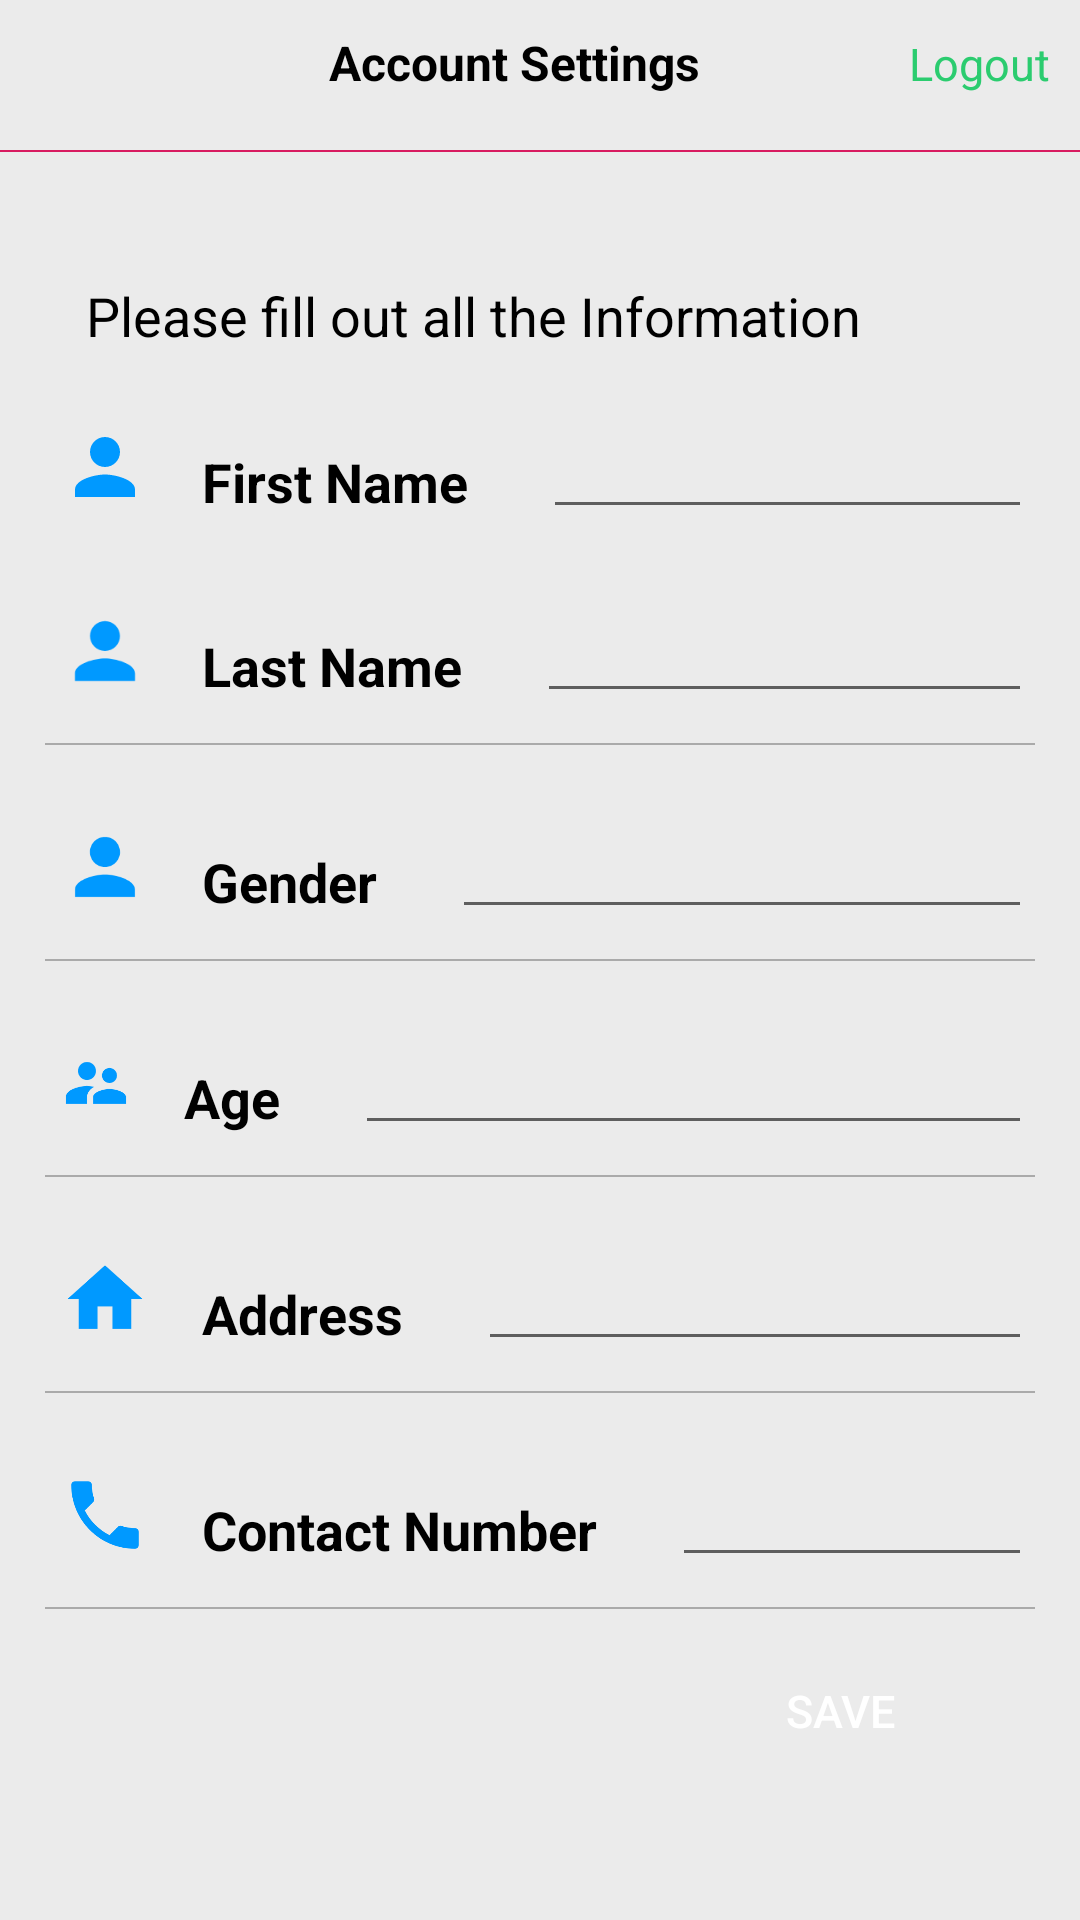

Layout XML and referenced resources for this Android screen:
<!-- AndroidManifest.xml: application theme Theme.DBCCTRACE -->
<!-- res/layout/activity_update_user_profile.xml -->
<?xml version="1.0" encoding="utf-8"?>
<LinearLayout
    xmlns:android="http://schemas.android.com/apk/res/android"
    xmlns:tools="http://schemas.android.com/tools"
    xmlns:app="http://schemas.android.com/apk/res-auto"
    android:layout_width="match_parent"
    android:background="@color/colorBackground"
    android:layout_height="match_parent"
    android:orientation="vertical"
    tools:context=".UpdateUserProfile">


    <include layout="@layout/toolbar"/>

    <LinearLayout
        android:id="@+id/picnprofile"
        android:layout_width="match_parent"
        android:layout_height="wrap_content"
        android:gravity="center"
        android:paddingTop="15dp"
        android:backgroundTint="@color/white"
        android:orientation="vertical">

        <LinearLayout
            android:layout_width="match_parent"
            android:layout_height="wrap_content"
            android:orientation="horizontal"
            android:paddingLeft="20dp"
            android:paddingRight="20dp"
            android:layout_marginTop="20dp"
            android:gravity="center_vertical">




            <TextView

                android:layout_width="wrap_content"
                android:layout_height="wrap_content"
                android:text="  Please fill out all the Information "
                android:textStyle="normal"
                android:textColor="@color/black"
                android:textSize="18dp"
                android:layout_marginTop="5dp"
                />





        </LinearLayout>


        <LinearLayout
            android:layout_width="match_parent"
            android:layout_height="wrap_content"
            android:orientation="horizontal"
            android:paddingLeft="20dp"
            android:paddingRight="20dp"
            android:layout_marginTop="20dp"
            android:gravity="center_vertical">



            <ImageView
                android:layout_width="30dp"
                android:layout_height="30dp"
                android:src="@drawable/ic_peson"/>
            <TextView

                android:layout_width="wrap_content"
                android:layout_height="wrap_content"
                android:text="    First Name"
                android:textStyle="bold"
                android:textColor="@color/black"
                android:textSize="18dp"
                android:layout_marginTop="5dp"
                />

            <EditText
                android:id="@+id/firstnameET"
                android:layout_width="213dp"
                android:layout_height="wrap_content"
                android:layout_marginLeft="25dp"
                android:textColor="@android:color/black"
                android:textSize="18dp"
                />



        </LinearLayout>


        <LinearLayout
            android:layout_width="match_parent"
            android:layout_height="wrap_content"
            android:orientation="horizontal"
            android:paddingLeft="20dp"
            android:paddingRight="20dp"
            android:layout_marginTop="20dp"
            android:gravity="center_vertical">



            <ImageView
                android:layout_width="30dp"
                android:layout_height="30dp"
                android:src="@drawable/ic_peson"/>
            <TextView

                android:layout_width="wrap_content"
                android:layout_height="wrap_content"
                android:text="    Last Name"
                android:textStyle="bold"
                android:textColor="@color/black"
                android:textSize="18dp"
                android:layout_marginTop="5dp"
                />

            <EditText
                android:id="@+id/lastnameET"
                android:layout_width="213dp"
                android:layout_height="wrap_content"
                android:layout_marginLeft="25dp"
                android:textColor="@android:color/black"
                android:textSize="18dp"
                />



        </LinearLayout>

        <View
            android:layout_width="match_parent"
            android:layout_height="0.5dp"
            android:background="@android:color/darker_gray"
            android:layout_marginTop="10dp"
            android:layout_marginLeft="15dp"
            android:layout_marginRight="15dp"/>
        <LinearLayout
            android:layout_width="match_parent"
            android:layout_height="wrap_content"
            android:orientation="horizontal"
            android:paddingLeft="20dp"
            android:paddingRight="20dp"
            android:layout_marginTop="20dp"
            android:gravity="center_vertical">



            <ImageView
                android:layout_width="30dp"
                android:layout_height="30dp"
                android:src="@drawable/ic_peson"/>

            <TextView
                android:layout_width="wrap_content"
                android:layout_height="wrap_content"
                android:layout_marginTop="5dp"
                android:text="    Gender"
                android:textColor="@color/black"
                android:textSize="18dp"
                android:textStyle="bold" />

            <EditText
                android:id="@+id/genderET"
                android:layout_width="213dp"
                android:layout_height="wrap_content"
                android:layout_marginLeft="25dp"
                android:textColor="@android:color/black"
                android:textSize="18dp" />



        </LinearLayout>



        <View
            android:layout_width="match_parent"
            android:layout_height="0.5dp"
            android:background="@android:color/darker_gray"
            android:layout_marginTop="10dp"
            android:layout_marginLeft="15dp"
            android:layout_marginRight="15dp"/>

        <LinearLayout
            android:layout_width="match_parent"
            android:layout_height="wrap_content"
            android:orientation="horizontal"
            android:paddingLeft="20dp"
            android:paddingRight="20dp"
            android:layout_marginTop="20dp"
            android:gravity="center_vertical">


            <ImageView
                android:layout_width="wrap_content"
                android:layout_height="30dp"
                android:src="@drawable/ic_agepic" />

            <TextView
                android:layout_width="wrap_content"
                android:layout_height="wrap_content"
                android:layout_marginTop="5dp"
                android:text="    Age"
                android:textColor="@color/black"
                android:textSize="18dp"
                android:textStyle="bold" />

            <EditText
                android:id="@+id/ageET"
                android:layout_width="286dp"
                android:layout_height="wrap_content"
                android:layout_marginLeft="25dp"
                android:textColor="@android:color/black"
                android:textSize="18dp" />



        </LinearLayout>

        <View
            android:layout_width="match_parent"
            android:layout_height="0.5dp"
            android:background="@android:color/darker_gray"
            android:layout_marginTop="10dp"
            android:layout_marginLeft="15dp"
            android:layout_marginRight="15dp"/>
        <LinearLayout
            android:layout_width="match_parent"
            android:layout_height="wrap_content"
            android:orientation="horizontal"
            android:paddingLeft="20dp"
            android:paddingRight="20dp"
            android:layout_marginTop="20dp"
            android:gravity="center_vertical">



            <ImageView
                android:layout_width="30dp"
                android:layout_height="30dp"
                android:src="@drawable/ic_address"/>
            <TextView
                android:layout_width="wrap_content"
                android:layout_height="wrap_content"
                android:text="    Address"
                android:textStyle="bold"
                android:textColor="@color/black"
                android:textSize="18dp"
                android:layout_marginTop="5dp"
                />
            <EditText
                android:id="@+id/addressET"
                android:layout_width="213dp"
                android:layout_height="wrap_content"
                android:layout_marginLeft="25dp"
                android:textSize="18dp"
                android:textColor="@android:color/black"/>



        </LinearLayout>

        <View
            android:layout_width="match_parent"
            android:layout_height="0.5dp"
            android:background="@android:color/darker_gray"
            android:layout_marginTop="10dp"
            android:layout_marginLeft="15dp"
            android:layout_marginRight="15dp"/>

        <LinearLayout
            android:layout_width="match_parent"
            android:layout_height="wrap_content"
            android:orientation="horizontal"
            android:paddingLeft="20dp"
            android:paddingRight="20dp"
            android:layout_marginTop="20dp"
            android:gravity="center_vertical">



            <ImageView
                android:layout_width="30dp"
                android:layout_height="30dp"
                android:src="@drawable/ic_contactnum"/>
            <TextView
                android:layout_width="wrap_content"
                android:layout_height="wrap_content"
                android:text="    Contact Number"
                android:textStyle="bold"
                android:textColor="@color/black"
                android:textSize="18dp"
                android:layout_marginTop="5dp"
                />
            <EditText
                android:id="@+id/cpnumET"
                android:layout_width="150dp"
                android:layout_height="wrap_content"

                android:layout_marginLeft="25dp"
                android:textSize="18dp"
                android:textColor="@android:color/black"/>



        </LinearLayout>

        <View
            android:layout_width="match_parent"
            android:layout_height="0.5dp"
            android:background="@android:color/darker_gray"
            android:layout_marginTop="10dp"
            android:layout_marginLeft="15dp"
            android:layout_marginRight="15dp"/>
        <Button
            android:id="@+id/savebtn"
            android:layout_width="wrap_content"
            android:layout_height="wrap_content"
            android:layout_marginTop="10dp"
            android:background="@color/green"
            android:text="Save"
            android:textColor="@color/white"
            android:layout_marginLeft="100dp"
            android:textSize="15dp" />

    </LinearLayout>


</LinearLayout>
<!-- res/layout/toolbar.xml (included above) -->
<?xml version="1.0" encoding="utf-8"?>
<LinearLayout xmlns:android="http://schemas.android.com/apk/res/android"
    android:orientation="vertical"
    android:layout_width="match_parent"
    android:layout_height="wrap_content">

    <LinearLayout
        android:id="@+id/navigatortop"
        android:layout_width="match_parent"
        android:layout_height="wrap_content"
        android:padding="10dp"
        android:orientation="horizontal"
        >

        <ImageView
            android:id="@+id/backbtn"
            android:layout_width="30dp"
            android:layout_height="30dp"
            android:src="@drawable/ic_back"
            android:layout_alignParentLeft="true"/>
        <TextView
            android:layout_weight="1"
            android:layout_width="0dp"
            android:layout_height="wrap_content"
            android:text="Account Settings"
            android:textSize="16dp"
            android:textStyle="bold"
            android:textColor="@color/black"
            android:gravity="center"
            />
        <TextView
            android:id="@+id/logoutTV"
            android:layout_width="wrap_content"
            android:layout_height="wrap_content"
            android:text="Logout"
            android:textColor="@color/colorPrimary"
            android:layout_alignParentRight="true"
            android:textStyle="normal"
            android:textSize="15dp"
            />

    </LinearLayout>

    <View
        android:layout_width="match_parent"
        android:layout_height="0.5dp"
        android:background="@color/colorAccent"
        android:layout_below="@+id/navigatortop"
        android:paddingRight="8dp"
        android:paddingLeft="8dp"

        />
</LinearLayout>
<!-- resources referenced by this layout -->
<resources>
  <color name="black">#FF000000</color>
  <color name="colorAccent">#D81B60</color>
  <color name="colorBackground">#F3EBEBEB</color>
  <color name="colorPrimary">#2BCC6F</color>
  <color name="white">#FFFFFFFF</color>
  <!-- drawable ic_address (drawable) -->
  <vector android:autoMirrored="true" android:height="24dp"
      android:tint="@color/colorPrimaryDark" android:viewportHeight="24"
      android:viewportWidth="24" android:width="24dp" xmlns:android="http://schemas.android.com/apk/res/android">
      <path android:fillColor="@android:color/white" android:pathData="M10,20v-6h4v6h5v-8h3L12,3 2,12h3v8z"/>
  </vector>
  <!-- drawable ic_agepic (drawable) -->
  <vector android:autoMirrored="true" android:height="24dp"
      android:tint="@color/colorPrimaryDark" android:viewportHeight="24"
      android:viewportWidth="24" android:width="24dp" xmlns:android="http://schemas.android.com/apk/res/android">
      <path android:fillColor="@android:color/white" android:pathData="M16.5,12c1.38,0 2.49,-1.12 2.49,-2.5S17.88,7 16.5,7C15.12,7 14,8.12 14,9.5s1.12,2.5 2.5,2.5zM9,11c1.66,0 2.99,-1.34 2.99,-3S10.66,5 9,5C7.34,5 6,6.34 6,8s1.34,3 3,3zM16.5,14c-1.83,0 -5.5,0.92 -5.5,2.75L11,19h11v-2.25c0,-1.83 -3.67,-2.75 -5.5,-2.75zM9,13c-2.33,0 -7,1.17 -7,3.5L2,19h7v-2.25c0,-0.85 0.33,-2.34 2.37,-3.47C10.5,13.1 9.66,13 9,13z"/>
  </vector>
  <!-- drawable ic_contactnum (drawable) -->
  <vector android:autoMirrored="true" android:height="24dp"
      android:tint="@color/colorPrimaryDark" android:viewportHeight="24"
      android:viewportWidth="24" android:width="24dp" xmlns:android="http://schemas.android.com/apk/res/android">
      <path android:fillColor="@android:color/white" android:pathData="M6.62,10.79c1.44,2.83 3.76,5.14 6.59,6.59l2.2,-2.2c0.27,-0.27 0.67,-0.36 1.02,-0.24 1.12,0.37 2.33,0.57 3.57,0.57 0.55,0 1,0.45 1,1V20c0,0.55 -0.45,1 -1,1 -9.39,0 -17,-7.61 -17,-17 0,-0.55 0.45,-1 1,-1h3.5c0.55,0 1,0.45 1,1 0,1.25 0.2,2.45 0.57,3.57 0.11,0.35 0.03,0.74 -0.25,1.02l-2.2,2.2z"/>
  </vector>
  <!-- drawable ic_peson (drawable) -->
  <vector android:autoMirrored="true" android:height="24dp"
      android:tint="@color/colorPrimaryDark" android:viewportHeight="24"
      android:viewportWidth="24" android:width="24dp" xmlns:android="http://schemas.android.com/apk/res/android">
      <path android:fillColor="@android:color/black" android:pathData="M12,12c2.21,0 4,-1.79 4,-4s-1.79,-4 -4,-4 -4,1.79 -4,4 1.79,4 4,4zM12,14c-2.67,0 -8,1.34 -8,4v2h16v-2c0,-2.66 -5.33,-4 -8,-4z"/>
  </vector>
  <style name="Theme.DBCCTRACE" parent="Theme.MaterialComponents.DayNight.DarkActionBar">
          
          <item name="colorPrimary">@color/purple_500</item>
          <item name="colorPrimaryVariant">@color/purple_700</item>
          <item name="colorOnPrimary">@color/white</item>
          
          <item name="colorSecondary">@color/teal_200</item>
          <item name="colorSecondaryVariant">@color/teal_700</item>
          <item name="colorOnSecondary">@color/black</item>
          
          <item name="android:statusBarColor" tools:targetApi="l">?attr/colorPrimaryVariant</item>
          
      </style>
  <color name="colorPrimaryDark">#0099ff</color>
  <color name="purple_500">#FF6200EE</color>
  <color name="purple_700">#FF3700B3</color>
  <color name="teal_200">#FF03DAC5</color>
  <color name="teal_700">#FF018786</color>
</resources>
